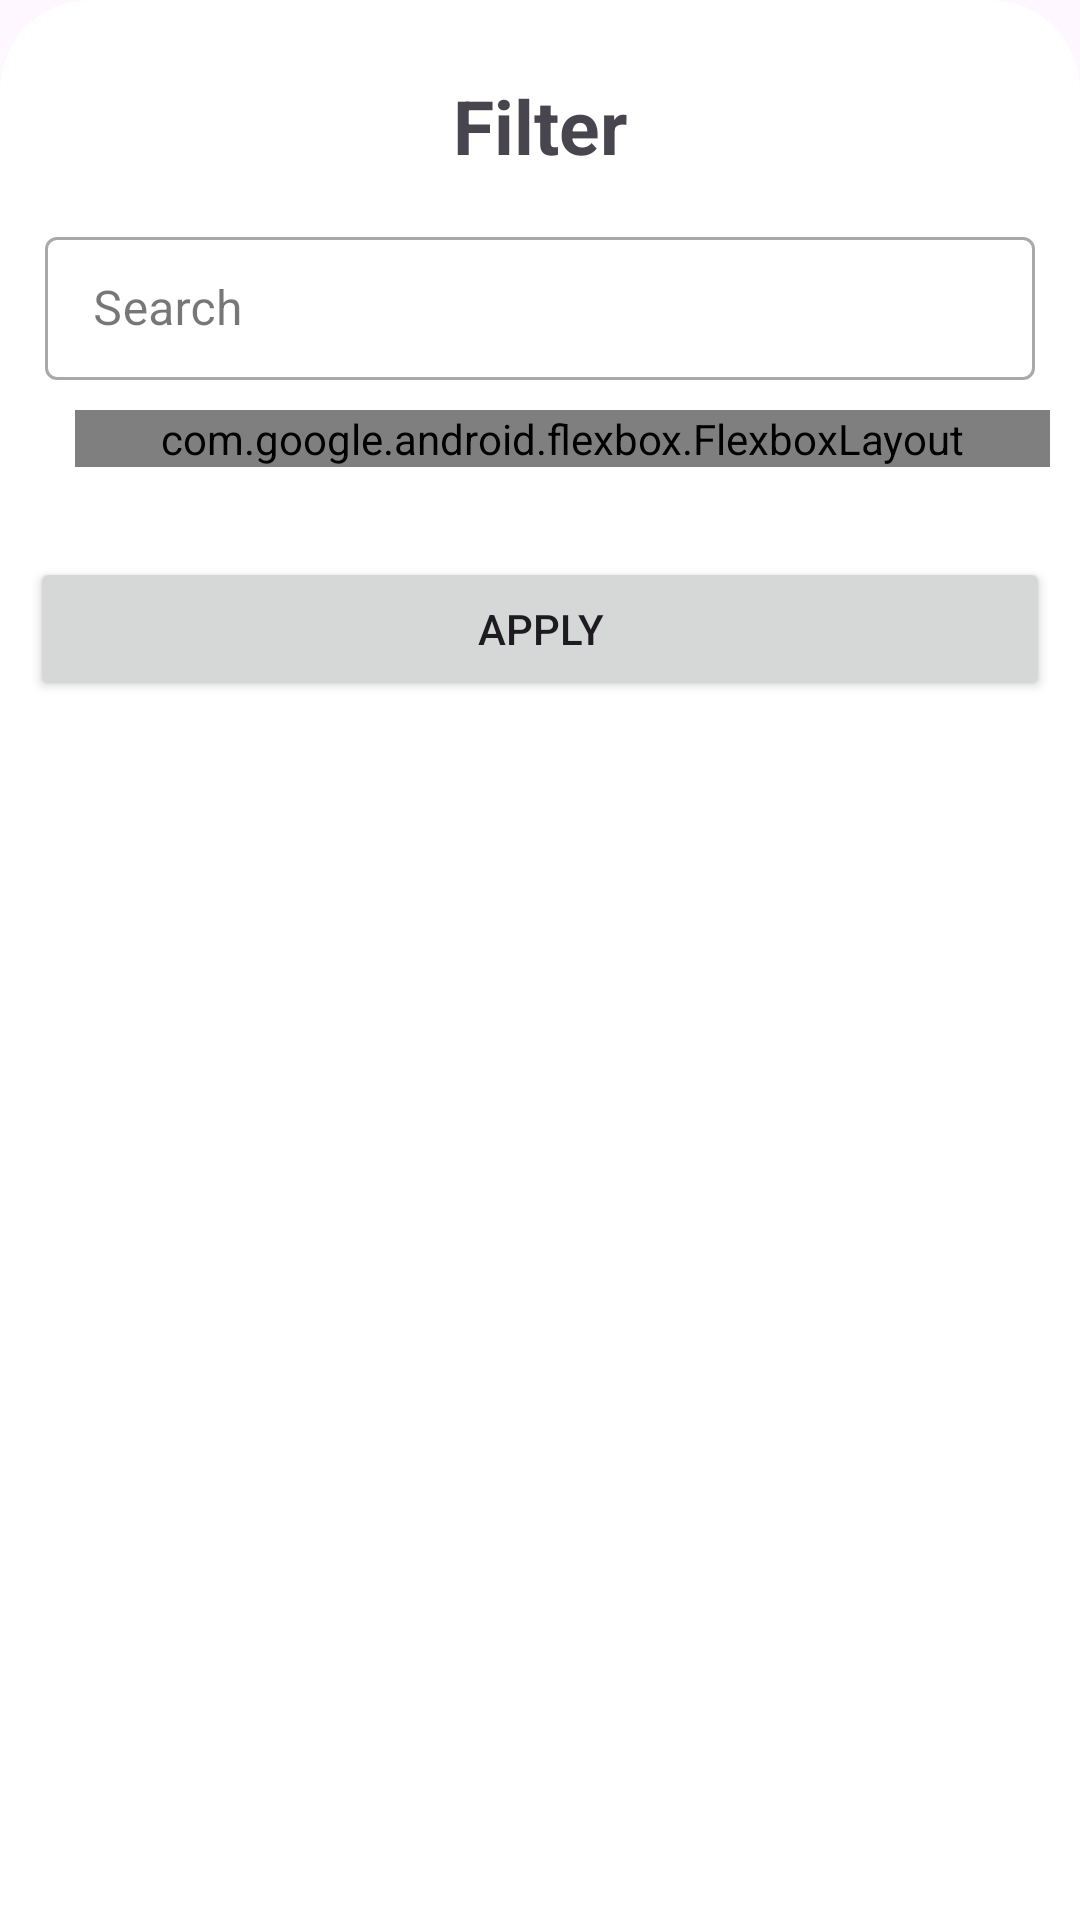

Reconstruct the res/layout file that produces this screen, plus the resources it refers to.
<!-- AndroidManifest.xml: application theme Theme.MyGameApp -->
<!-- res/layout/bottom_sheet_search_games.xml -->
<?xml version="1.0" encoding="utf-8"?>
<LinearLayout xmlns:android="http://schemas.android.com/apk/res/android"
    xmlns:app="http://schemas.android.com/apk/res-auto"
    android:id="@+id/rootLayout"
    android:layout_width="match_parent"
    android:layout_height="wrap_content"
    android:orientation="vertical"
    android:background="@drawable/bottom_sheet_shape"
    android:paddingBottom="50dp">
    <LinearLayout
        android:layout_width="match_parent"
        android:layout_height="wrap_content"
        android:orientation="vertical">
        <TextView
            android:id="@+id/txtFilterOptionTitle"
            android:layout_width="match_parent"
            android:layout_height="wrap_content"
            android:textStyle="bold"
            android:textSize="25sp"
            android:text="Filter"
            android:layout_marginTop="15dp"
            android:textAlignment="center"/>
        <com.google.android.material.textfield.TextInputLayout
            style="@style/Widget.MaterialComponents.TextInputLayout.OutlinedBox.Dense"
            android:id="@+id/txtInputLayoutSearchOptions"
            android:layout_width="match_parent"
            android:layout_height="wrap_content"
            android:hint="Search"
            android:layout_marginEnd="5dp"
            android:layout_marginStart="5dp"
            android:layout_marginTop="15dp">
            <com.google.android.material.textfield.TextInputEditText
                android:id="@+id/txtSearch"
                android:layout_width="match_parent"
                android:layout_height="wrap_content"
                android:lineBreakStyle="none"
                android:singleLine="true"
                android:maxLines="1"/>
        </com.google.android.material.textfield.TextInputLayout>
        <com.google.android.flexbox.FlexboxLayout
            android:id="@+id/fbPlataforms"
            android:layout_width="match_parent"
            android:layout_height="wrap_content"
            android:layout_marginStart="15dp"
            android:layout_marginTop="10dp"
            app:flexWrap="wrap">
        </com.google.android.flexbox.FlexboxLayout>
    </LinearLayout>
    <Button
        android:id="@+id/btnApplyFilter"
        android:layout_width="match_parent"
        android:layout_height="wrap_content"
        android:layout_marginTop="30dp"
        android:text="Apply"/>
</LinearLayout>
<!-- resources referenced by this layout -->
<resources>
  <!-- drawable bottom_sheet_shape (drawable) -->
  <?xml version="1.0" encoding="utf-8"?>
  <shape xmlns:android="http://schemas.android.com/apk/res/android">
      <solid
          android:color="@color/white" />
      <corners
          android:topLeftRadius="30dp"
          android:topRightRadius="30dp"/>
      <padding
          android:left="10dp"
          android:right="10dp"
          android:top="10dp"
          android:bottom="10dp" />
  </shape>
  <style name="Theme.MyGameApp" parent="Base.Theme.MyGameApp" />
  <color name="white">#FFFFFFFF</color>
  <style name="Base.Theme.MyGameApp" parent="Theme.Material3.DayNight.NoActionBar">
          <item name="android:statusBarColor">@android:color/transparent</item>
          <item name="android:navigationBarColor">@android:color/transparent</item>
          <item name="android:windowLightNavigationBar">true</item>
          <item name="android:windowLightStatusBar">true</item>
          <item name="android:windowTranslucentStatus">true</item>
          <item name="android:windowTranslucentNavigation">true</item>
      </style>
</resources>
